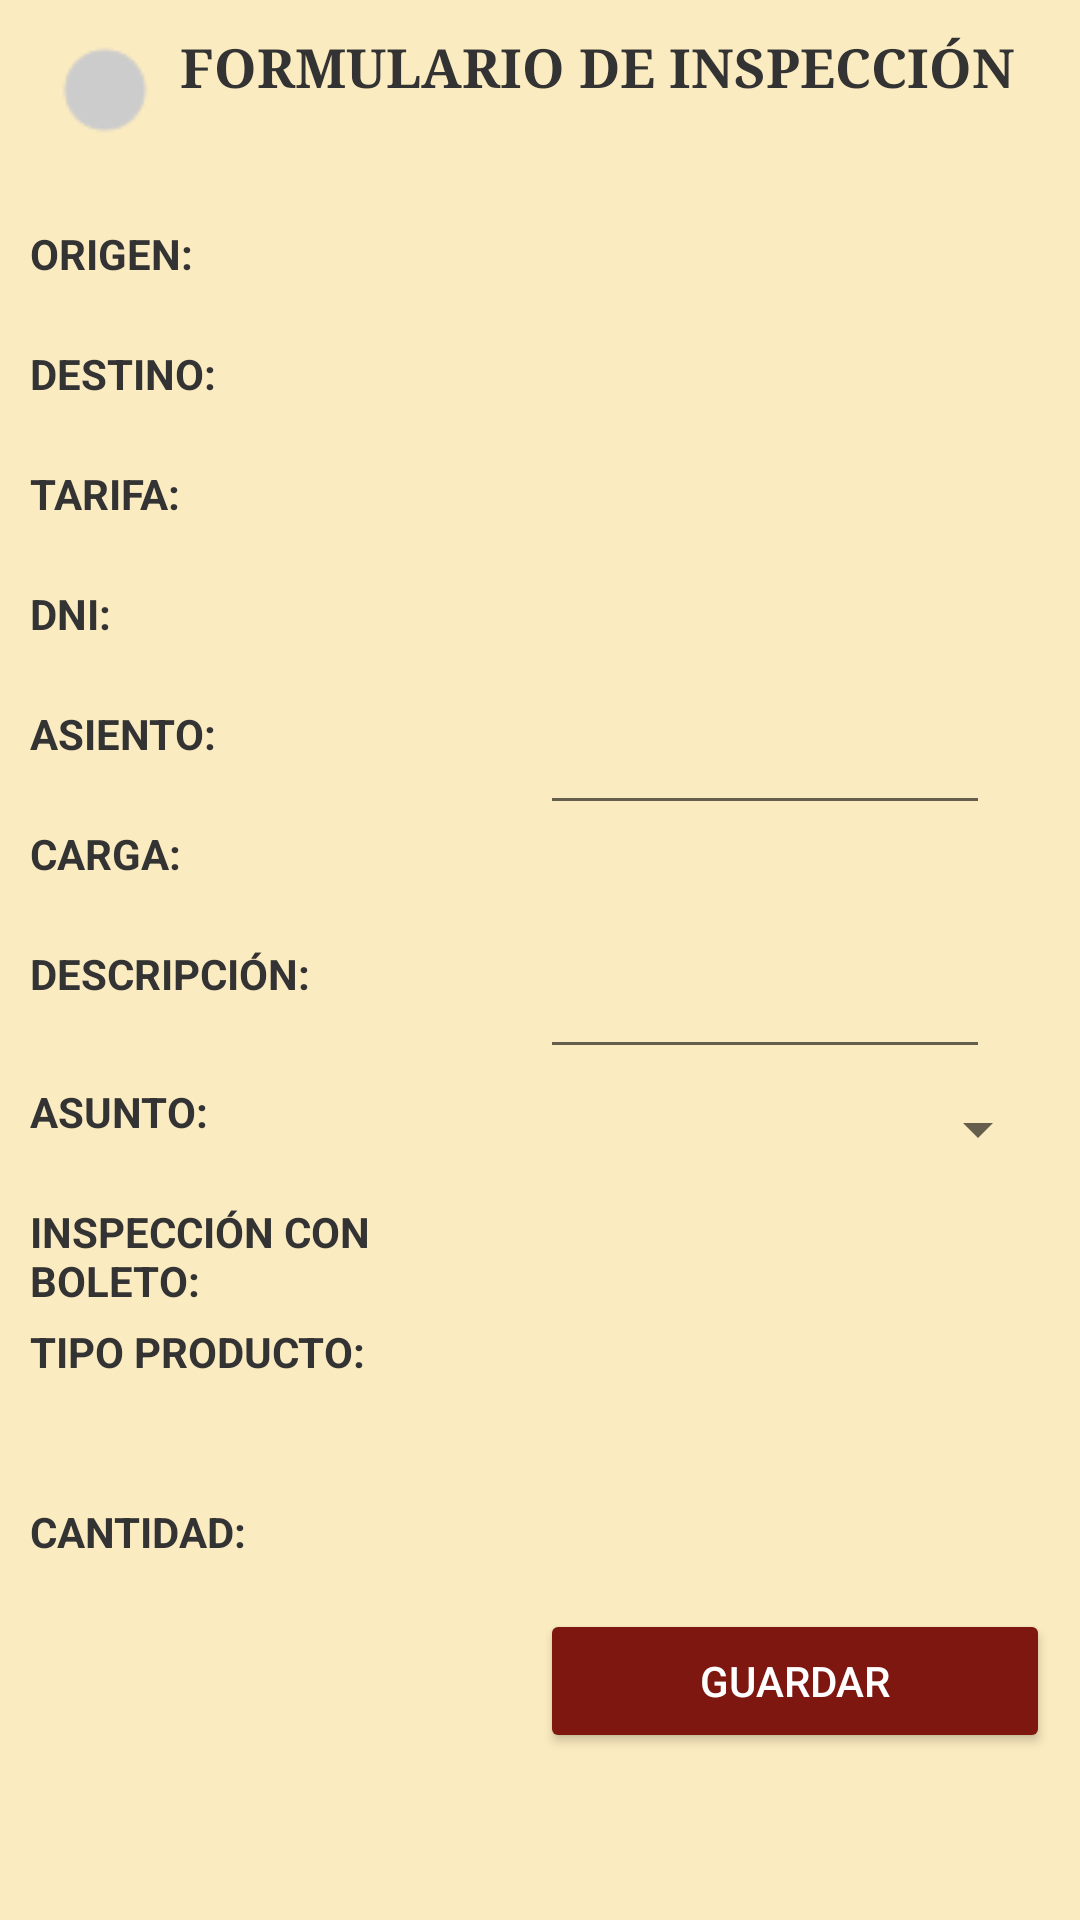

Here is an Android app screen rendered from its layout file. Give the layout XML and the strings, colors and styles it references.
<!-- AndroidManifest.xml: application theme AppTheme -->
<!-- res/layout/formulario_inspeccion.xml -->
<?xml version="1.0" encoding="utf-8"?>
<LinearLayout xmlns:android="http://schemas.android.com/apk/res/android"
    android:layout_width="match_parent"
    android:layout_height="match_parent"
    android:orientation="vertical"
    android:scrollbars="vertical"
    android:background="@color/colorBackground">

    <LinearLayout xmlns:android="http://schemas.android.com/apk/res/android"
        android:layout_width="match_parent"
        android:layout_height="wrap_content"
        android:orientation="horizontal"
        android:layout_marginTop="10dp"
        android:layout_marginBottom="20dp"
        android:layout_marginLeft="10dp"
        android:layout_marginRight="10dp">

        <ImageView
            android:id="@+id/imageView_state"
            android:layout_width="50dp"
            android:layout_height="30dp"
            android:layout_gravity="center"
            android:src="@drawable/no_state" />

        <TextView
            android:layout_width="match_parent"
            android:layout_height="40dp"
            android:layout_gravity="center"
            android:text="FORMULARIO DE INSPECCIÓN"
            android:fontFamily="serif"
            android:textSize="18dp"
            android:textStyle="bold"/>

    </LinearLayout>

    <ScrollView
        android:layout_width="match_parent"
        android:layout_height="match_parent"
        android:layout_weight="1"
        android:scrollbars="vertical">

        <LinearLayout xmlns:android="http://schemas.android.com/apk/res/android"
            android:layout_width="match_parent"
            android:layout_height="wrap_content"
            android:orientation="vertical"
            android:layout_marginLeft="10dp"
            android:layout_marginRight="10dp"
            android:layout_marginTop="5dp"
            android:layout_marginBottom="10dp">

            <LinearLayout xmlns:android="http://schemas.android.com/apk/res/android"
                android:layout_width="match_parent"
                android:layout_height="wrap_content"
                android:layout_marginBottom="10dp">

                <LinearLayout xmlns:android="http://schemas.android.com/apk/res/android"
                    android:layout_width="match_parent"
                    android:layout_height="match_parent"
                    android:layout_weight="1"
                    android:orientation="vertical">

                    <TextView
                        android:layout_width="match_parent"
                        android:layout_height="40dp"
                        android:text="ORIGEN:"
                        android:textStyle="bold"/>

                    <TextView
                        android:layout_width="match_parent"
                        android:layout_height="40dp"
                        android:text="DESTINO:"
                        android:textStyle="bold"/>

                    <TextView
                        android:layout_width="match_parent"
                        android:layout_height="40dp"
                        android:text="TARIFA:"
                        android:textStyle="bold"/>

                    <TextView
                        android:layout_width="match_parent"
                        android:layout_height="40dp"
                        android:text="DNI:"
                        android:textStyle="bold"/>

                    <TextView
                        android:layout_width="match_parent"
                        android:layout_height="40dp"
                        android:text="ASIENTO:"
                        android:textStyle="bold"/>

                    <TextView
                        android:id="@+id/label_carga"
                        android:layout_width="match_parent"
                        android:layout_height="40dp"
                        android:text="CARGA:"
                        android:textStyle="bold"/>

                    <TextView
                        android:layout_width="match_parent"
                        android:layout_height="46dp"
                        android:text="DESCRIPCIÓN:"
                        android:textStyle="bold"/>

                    <TextView
                        android:layout_width="match_parent"
                        android:layout_height="40dp"
                        android:text="ASUNTO:"
                        android:textStyle="bold"/>

                    <TextView
                        android:layout_width="match_parent"
                        android:layout_height="40dp"
                        android:text="INSPECCIÓN CON BOLETO:"
                        android:textStyle="bold"/>

                    <TextView
                        android:id="@+id/label_tipoProducto"
                        android:layout_width="match_parent"
                        android:layout_height="60dp"
                        android:text="TIPO PRODUCTO:"
                        android:textStyle="bold"/>

                    <TextView
                        android:id="@+id/label_cantidad"
                        android:layout_width="match_parent"
                        android:layout_height="40dp"
                        android:text="CANTIDAD:"
                        android:textStyle="bold"/>

                </LinearLayout>

                <LinearLayout xmlns:android="http://schemas.android.com/apk/res/android"
                    android:layout_width="match_parent"
                    android:layout_height="match_parent"
                    android:layout_weight="1"
                    android:orientation="vertical">

                    <TextView
                        android:id="@+id/textView_origen"
                        android:layout_width="match_parent"
                        android:layout_height="40dp"
                        android:enabled="false" />

                    <TextView
                        android:id="@+id/textView_destino"
                        android:layout_width="match_parent"
                        android:layout_height="40dp"
                        android:enabled="false" />

                    <TextView
                        android:id="@+id/textView_tarifa"
                        android:layout_width="match_parent"
                        android:layout_height="40dp"
                        android:enabled="false" />

                    <TextView
                        android:id="@+id/textView_dni"
                        android:layout_width="match_parent"
                        android:layout_height="40dp"
                        android:enabled="false" />

                    <EditText
                        android:id="@+id/editText_asiento"
                        android:layout_width="150dp"
                        android:layout_height="40dp"
                        android:inputType="number" />

                    <TextView
                        android:id="@+id/textView_carga"
                        android:layout_width="match_parent"
                        android:layout_height="40dp"
                        android:enabled="false" />

                    <EditText
                        android:id="@+id/editText_descripcion"
                        android:layout_width="150dp"
                        android:layout_height="wrap_content"
                        android:inputType="text"/>

                    <Spinner
                        android:id="@+id/spinner_asunto"
                        android:layout_width="match_parent"
                        android:layout_height="40dp" />

                    <TextView
                        android:id="@+id/textView_inspeccionBoleto"
                        android:layout_width="match_parent"
                        android:layout_height="40dp"
                        android:enabled="false" />

                    <TextView
                        android:id="@+id/textView_tipoProducto"
                        android:layout_width="match_parent"
                        android:layout_height="60dp"
                        android:enabled="false" />

                    <TextView
                        android:id="@+id/textView_cantidad"
                        android:layout_width="match_parent"
                        android:layout_height="40dp"
                        android:enabled="false" />

                    <Button
                        android:id="@+id/button_guardarInspeccion"
                        android:layout_width="match_parent"
                        android:layout_height="wrap_content"
                        android:text="Guardar"
                        android:textColor="@color/colorWhite"/>
                </LinearLayout>

            </LinearLayout>
        </LinearLayout>
    </ScrollView>

</LinearLayout>
<!-- resources referenced by this layout -->
<resources>
  <color name="colorBackground">#fbebc0</color>
  <color name="colorWhite">#FFFFFF</color>
  <!-- drawable no_state: png bitmap (drawable, 714 bytes) -->
  <style name="AppTheme" parent="Theme.AppCompat.Light.DarkActionBar">
          
          <item name="colorPrimary">@color/colorPrimary</item>
          <item name="colorPrimaryDark">@color/colorPrimaryDark</item>
          <item name="colorAccent">@color/colorAccent</item>
  
          <item name="colorButtonNormal">@color/colorPrimary</item>
          <item name="colorControlHighlight">@color/colorAccent</item>
          <item name="android:textColor">#333333</item>
      </style>
  <color name="colorPrimary">#7e1710</color>
  <color name="colorPrimaryDark">#ea3237</color>
  <color name="colorAccent">@android:color/darker_gray</color>
</resources>
